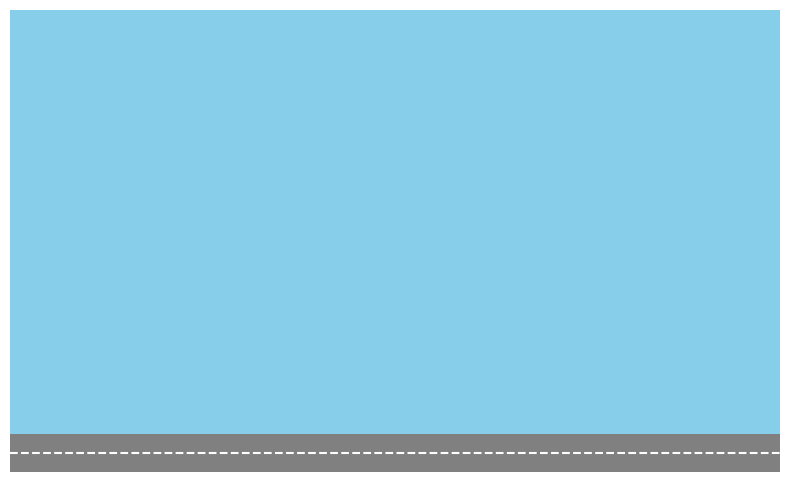

Source code (Python):
# Animation: A car moving along a straight road
import math
import matplotlib.pyplot as plt
from matplotlib.animation import FuncAnimation
from matplotlib.patches import Circle, Rectangle, Polygon, Ellipse

fig, ax = plt.subplots(figsize=(10, 6))
ax.set_xlim(0, 100)
ax.set_ylim(0, 60)
ax.set_aspect("equal")
ax.axis("off")

moving = []  # everything that moves is re-drawn in every frame


def add(p):
    moving.append(ax.add_patch(p))


def line(x, y, c="k", w=2):
    moving.extend(ax.plot(x, y, c=c, lw=w))


def car(x, y, c):
    add(Rectangle((x, y + 2.5), 20, 5, fc=c, ec="k"))       # body
    add(Rectangle((x + 5, y + 7.5), 10, 4, fc=c, ec="k"))   # roof
    add(Circle((x + 5, y + 2.5), 2.5, fc="k"))              # wheels
    add(Circle((x + 15, y + 2.5), 2.5, fc="k"))


ax.add_patch(Rectangle((0, 0), 100, 60, fc="skyblue", zorder=0))
ax.add_patch(Rectangle((0, 0), 100, 5, fc="gray"))
ax.plot([0, 100], [2.5, 2.5], "w--")


def update(f):
    for a in moving:
        a.remove()
    moving.clear()
    car(-20 + 0.9 * f, 5, "red")


ani = FuncAnimation(fig, update, frames=range(130), interval=30)
plt.show()
